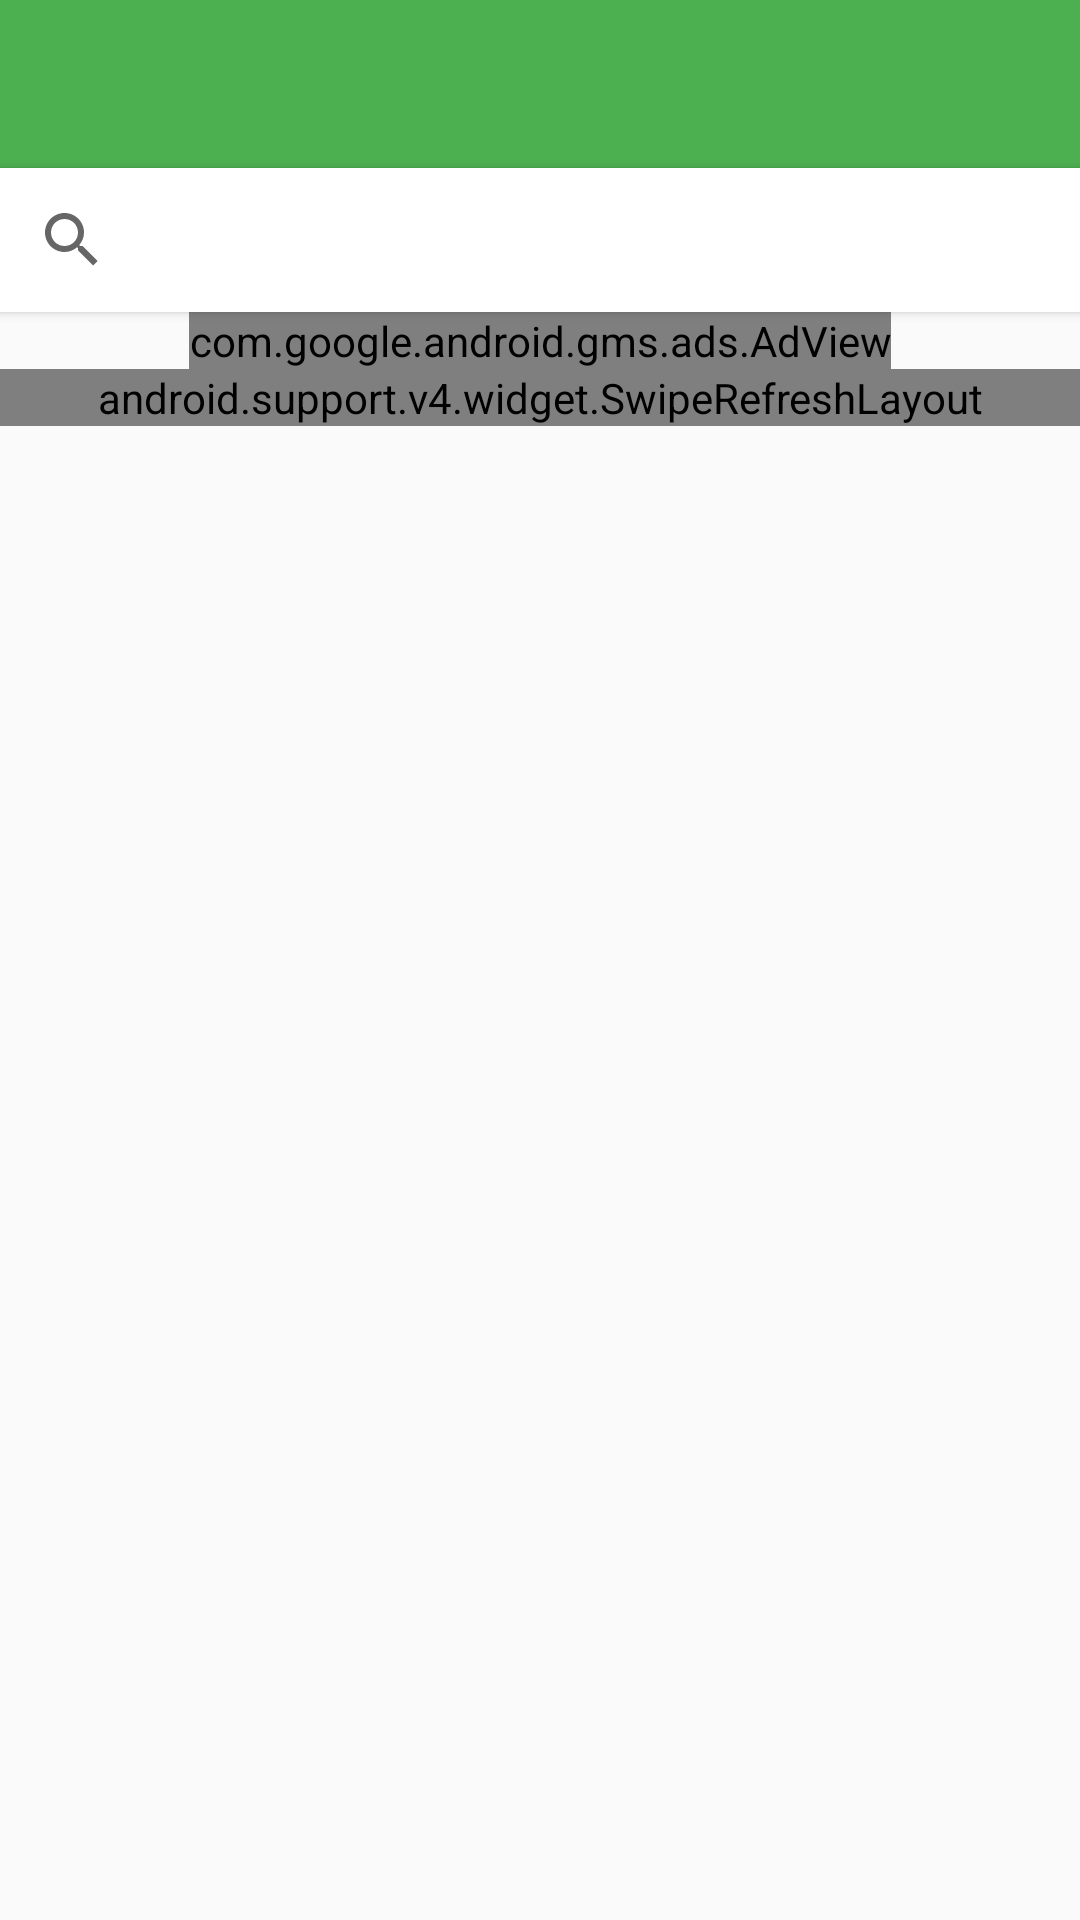

Android layout source for this screen:
<!-- AndroidManifest.xml: application theme Base.PSTheme -->
<!-- res/layout/activity_news_list.xml -->
<android.support.design.widget.CoordinatorLayout xmlns:android="http://schemas.android.com/apk/res/android"
    xmlns:app="http://schemas.android.com/apk/res-auto"
    xmlns:ads="http://schemas.android.com/apk/res-auto"
    android:id="@+id/coordinator_layout"
    android:layout_width="match_parent"
    android:layout_height="match_parent"
    android:fitsSystemWindows="true">

    <LinearLayout
        android:layout_width="match_parent"
        android:layout_height="match_parent"
        android:orientation="vertical">

        <android.support.design.widget.AppBarLayout
            android:id="@+id/app_bar"
            android:layout_width="match_parent"
            android:layout_height="wrap_content"
            android:theme="@style/ThemeOverlay.AppCompat.Dark.ActionBar">

            <android.support.v7.widget.Toolbar
                android:id="@+id/toolbar"
                android:layout_width="match_parent"
                android:layout_height="?attr/actionBarSize"
                android:background="?attr/colorPrimary"
                app:layout_scrollFlags="scroll|enterAlways"
                app:popupTheme="@style/ThemeOverlay.AppCompat.Light" />

        </android.support.design.widget.AppBarLayout>

        <android.support.v7.widget.SearchView
            android:id="@+id/searchView"
            android:layout_width="match_parent"
            android:elevation="2dp"
            android:background="#fff"
            android:layout_height="wrap_content">
        </android.support.v7.widget.SearchView>

        <com.google.android.gms.ads.AdView
            android:id="@+id/adView"
            android:layout_width="wrap_content"
            android:layout_height="wrap_content"
            android:layout_gravity="center"
            android:layout_centerHorizontal="true"
            android:layout_alignParentBottom="true"
            ads:adSize="BANNER"
            ads:adUnitId="@string/banner_ad_unit_id">
        </com.google.android.gms.ads.AdView>

        <android.support.v4.widget.SwipeRefreshLayout
            xmlns:android="http://schemas.android.com/apk/res/android"
            android:id="@+id/swipe_refresh_layout"
            android:layout_width="match_parent"
            android:layout_height="wrap_content">

        <ListView
            android:id="@+id/news_list"
            android:layout_width="fill_parent"
            android:layout_height="wrap_content" />

        </android.support.v4.widget.SwipeRefreshLayout>


    </LinearLayout>


</android.support.design.widget.CoordinatorLayout>
<!-- resources referenced by this layout -->
<resources>
  <string name="banner_ad_unit_id">ca-app-pub-1382279619622454/6776427730</string>
  <style name="Base.PSTheme" parent="Theme.AppCompat.Light.NoActionBar">
          <item name="colorButtonNormal">@color/colorPrimary</item>
          <item name="colorPrimary">@color/colorPrimary</item>
          <item name="colorPrimaryDark">@color/colorPrimaryDark</item>
          <item name="colorAccent">@color/colorAccent</item>
          <item name="android:windowBackground">@color/windowBackground</item>
      </style>
  <color name="colorPrimary">#4CAF50</color>
  <color name="colorPrimaryDark">#388E3C</color>
  <color name="colorAccent">#FF5722</color>
  <color name="windowBackground">#FAFAFA</color>
</resources>
